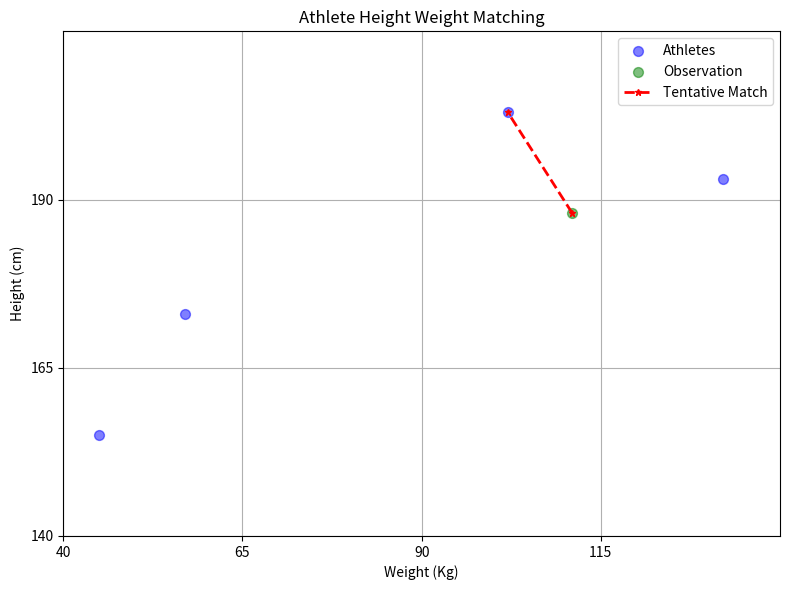

The script that saved this image: (Note: this script raises an exception after producing the figure.)
import matplotlib.pyplot as plt
import numpy as np
from numpy import array, argmin, sqrt, sum

observation = array([111.0, 188.0])
codes = array([[45.0, 155.0],
               [102.0, 203.0],
               [132.0, 193.0],
               [57.0, 173.0]])
athltDict = {0: 'Female Gymnast',  1: 'Basketball Player', 2: 'Football Lineman', 3: 'Marathon Runner'}
diff = codes - observation    # the broadcast happens here
print(diff)
dist = sqrt(sum(diff**2, axis=-1))
matchMatrix = np.array([observation, codes[argmin(dist)]])
# prediction = athltDict.get(argmin(dist))
# predictionCode = codes[argmin(dist)]
# print(f'Athlete with height, weight = {observation} is closest to {prediction}')
# print(f'{prediction}\'s height is {predictionCode}')
print(f'Match Matrix: {matchMatrix}')

# Graphics Visualization below:
fig, ax = plt.subplots()
fig.set_figheight(6)
fig.set_figwidth(8)

ax.scatter(codes[:, 0], codes[:, 1], label="Athletes", s=50, color="blue", marker="o", linewidth=1, linestyle='-', alpha=0.5)
ax.scatter(observation[0], observation[1], label="Observation", s=50, color="green", marker="o", linewidth=1, linestyle='-', alpha=0.5)
ax.plot(matchMatrix[:, 0], matchMatrix[:, 1], label="Tentative Match", color="red",  marker="*", linewidth=2, linestyle='--', markersize=5)
ax.set_title("Athlete Height Weight Matching")
ax.set_xlabel("Weight (Kg)")
ax.set_ylabel("Height (cm)")
ax.set_xlim(40, 140)
ax.set_ylim(140, 215)
ax.set_xticks(ticks=range(40, 140, 25))
ax.set_yticks(ticks=range(140, 215, 25))
ax.legend(loc="upper right")

plt.grid(True)
plt.tight_layout()
plt.savefig('./plots/24BroadcastViz.png')
plt.show()